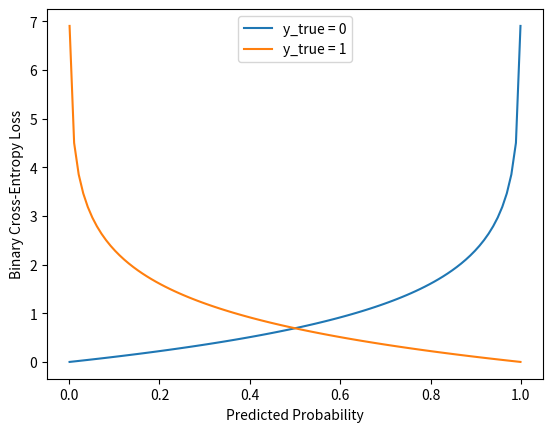

Write the Python code that produced this figure.
import matplotlib.pyplot as plt
import numpy as np

# Функция бинарной кросс-энтропии
def binary_crossentropy(y_true, y_pred):
    return - (y_true * np.log(y_pred) + (1 - y_true) * np.log(1 - y_pred))

# Задаем предсказанные вероятности
y_pred = np.linspace(0.001, 0.999, 100)

# Задаем фактические метки классов
y_true_0 = np.zeros_like(y_pred)
y_true_1 = np.ones_like(y_pred)

# Вычисляем значение функции потерь для каждой метки класса
loss_0 = binary_crossentropy(y_true_0, y_pred)
loss_1 = binary_crossentropy(y_true_1, y_pred)

# Строим график функции потерь
plt.plot(y_pred, loss_0, label='y_true = 0')
plt.plot(y_pred, loss_1, label='y_true = 1')
plt.xlabel('Predicted Probability')
plt.ylabel('Binary Cross-Entropy Loss')
plt.legend()
plt.show()